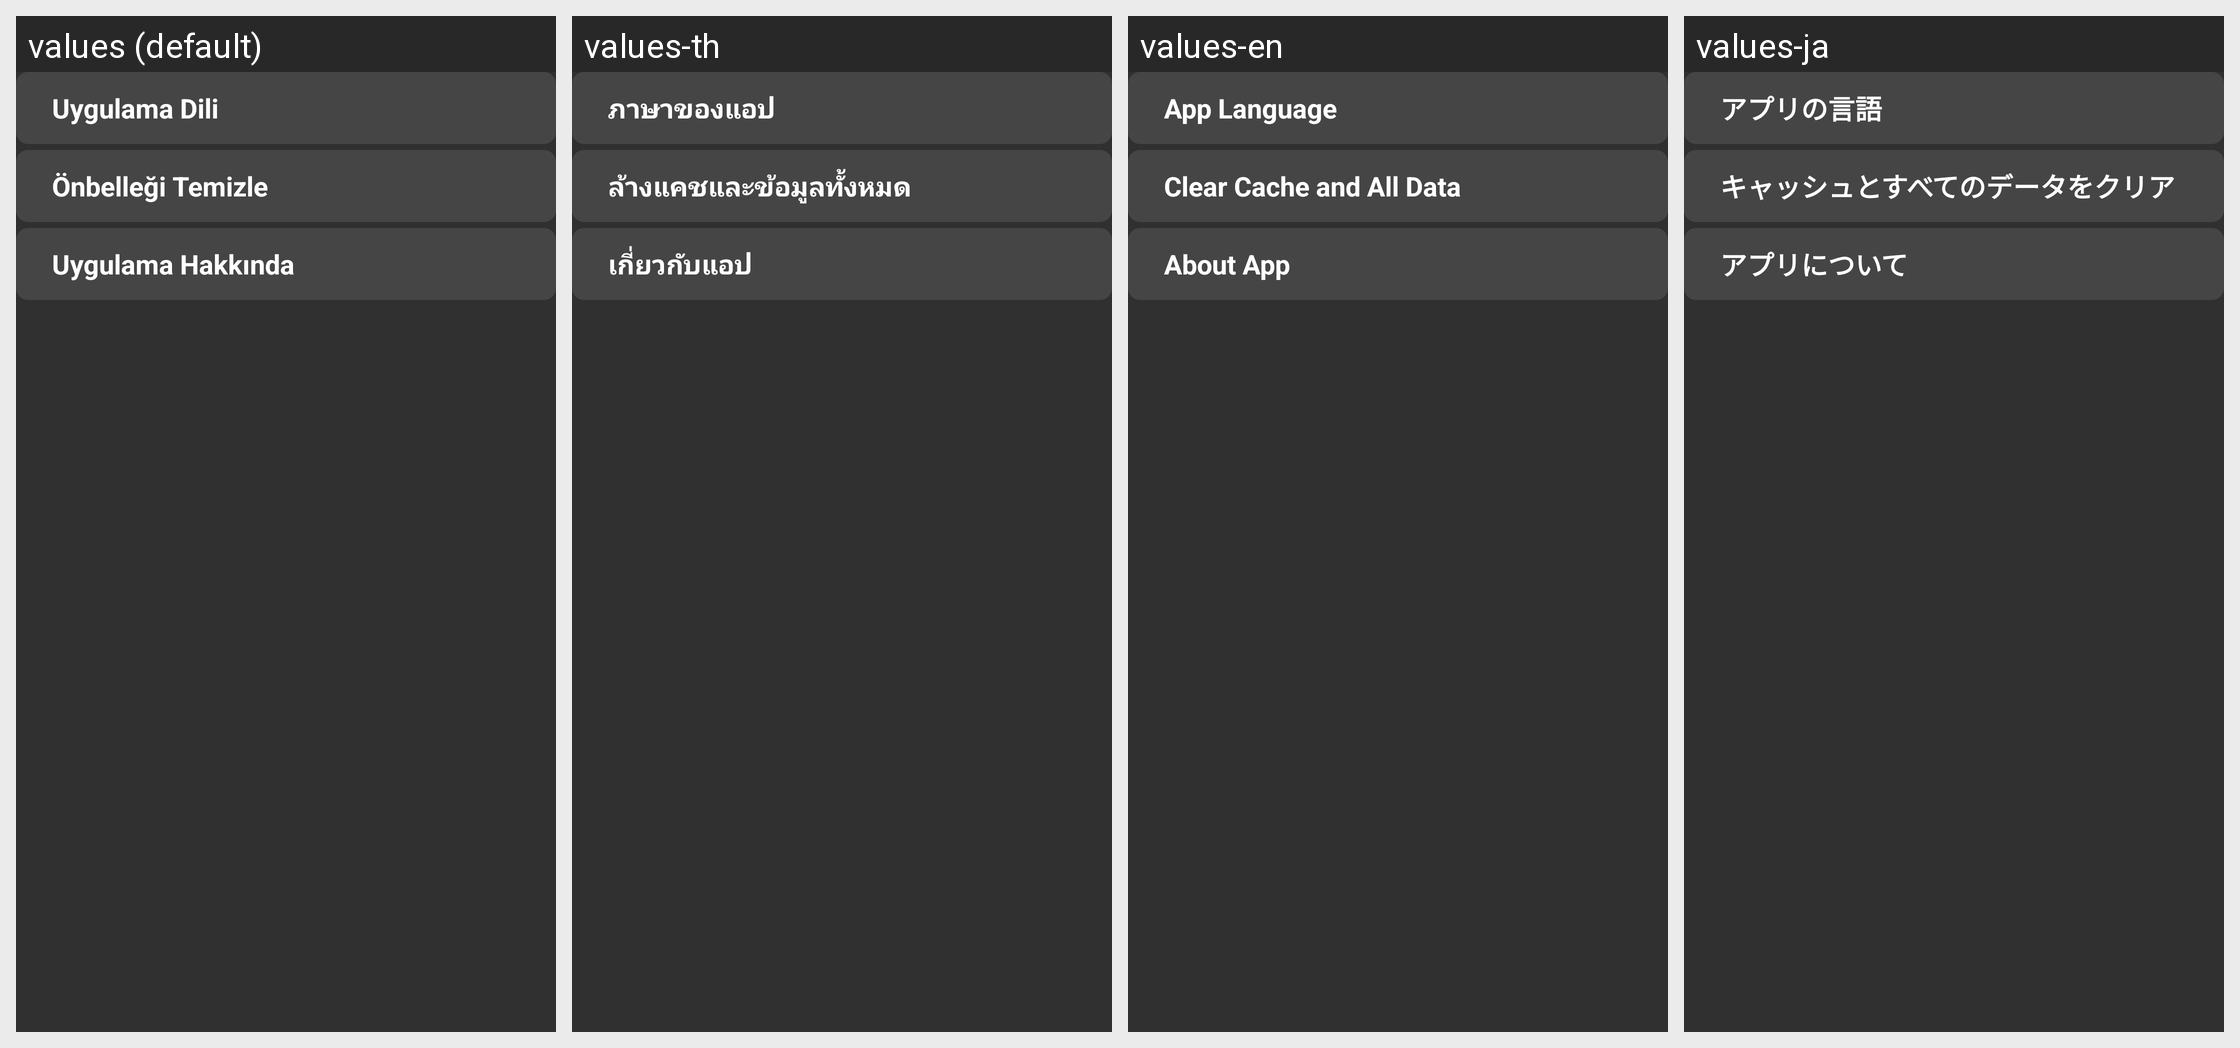

The same Android screen rendered under several of its app's locales, left to right. List the strings drawn on it with the default value and each locale's translation.
Android screen res/layout/fragment_general_settings.xml rendered under 4 locales, left to right: values (default), values-th, values-en, values-ja. Device: Nexus 5 (rendered at 1080×1920; each locale shown at half size, 540×960, under a caption strip naming it); theme Theme.Leanback.
Other locales in the repository, not shown: values-es, values-fr, values-hi, values-in, values-pt, values-tr.
Strings drawn on this screen, with the default value and each locale's value (text and hints the layout hard-codes, and strings that could not be matched under every locale, appear in the picture but are not listed):

settings_app_language
  values: Uygulama Dili
  values-th: ภาษาของแอป
  values-en: App Language
  values-ja: アプリの言語

settings_clear_cache
  values: Önbelleği Temizle
  values-th: ล้างแคชและข้อมูลทั้งหมด
  values-en: Clear Cache and All Data
  values-ja: キャッシュとすべてのデータをクリア

settings_about_app
  values: Uygulama Hakkında
  values-th: เกี่ยวกับแอป
  values-en: About App
  values-ja: アプリについて
